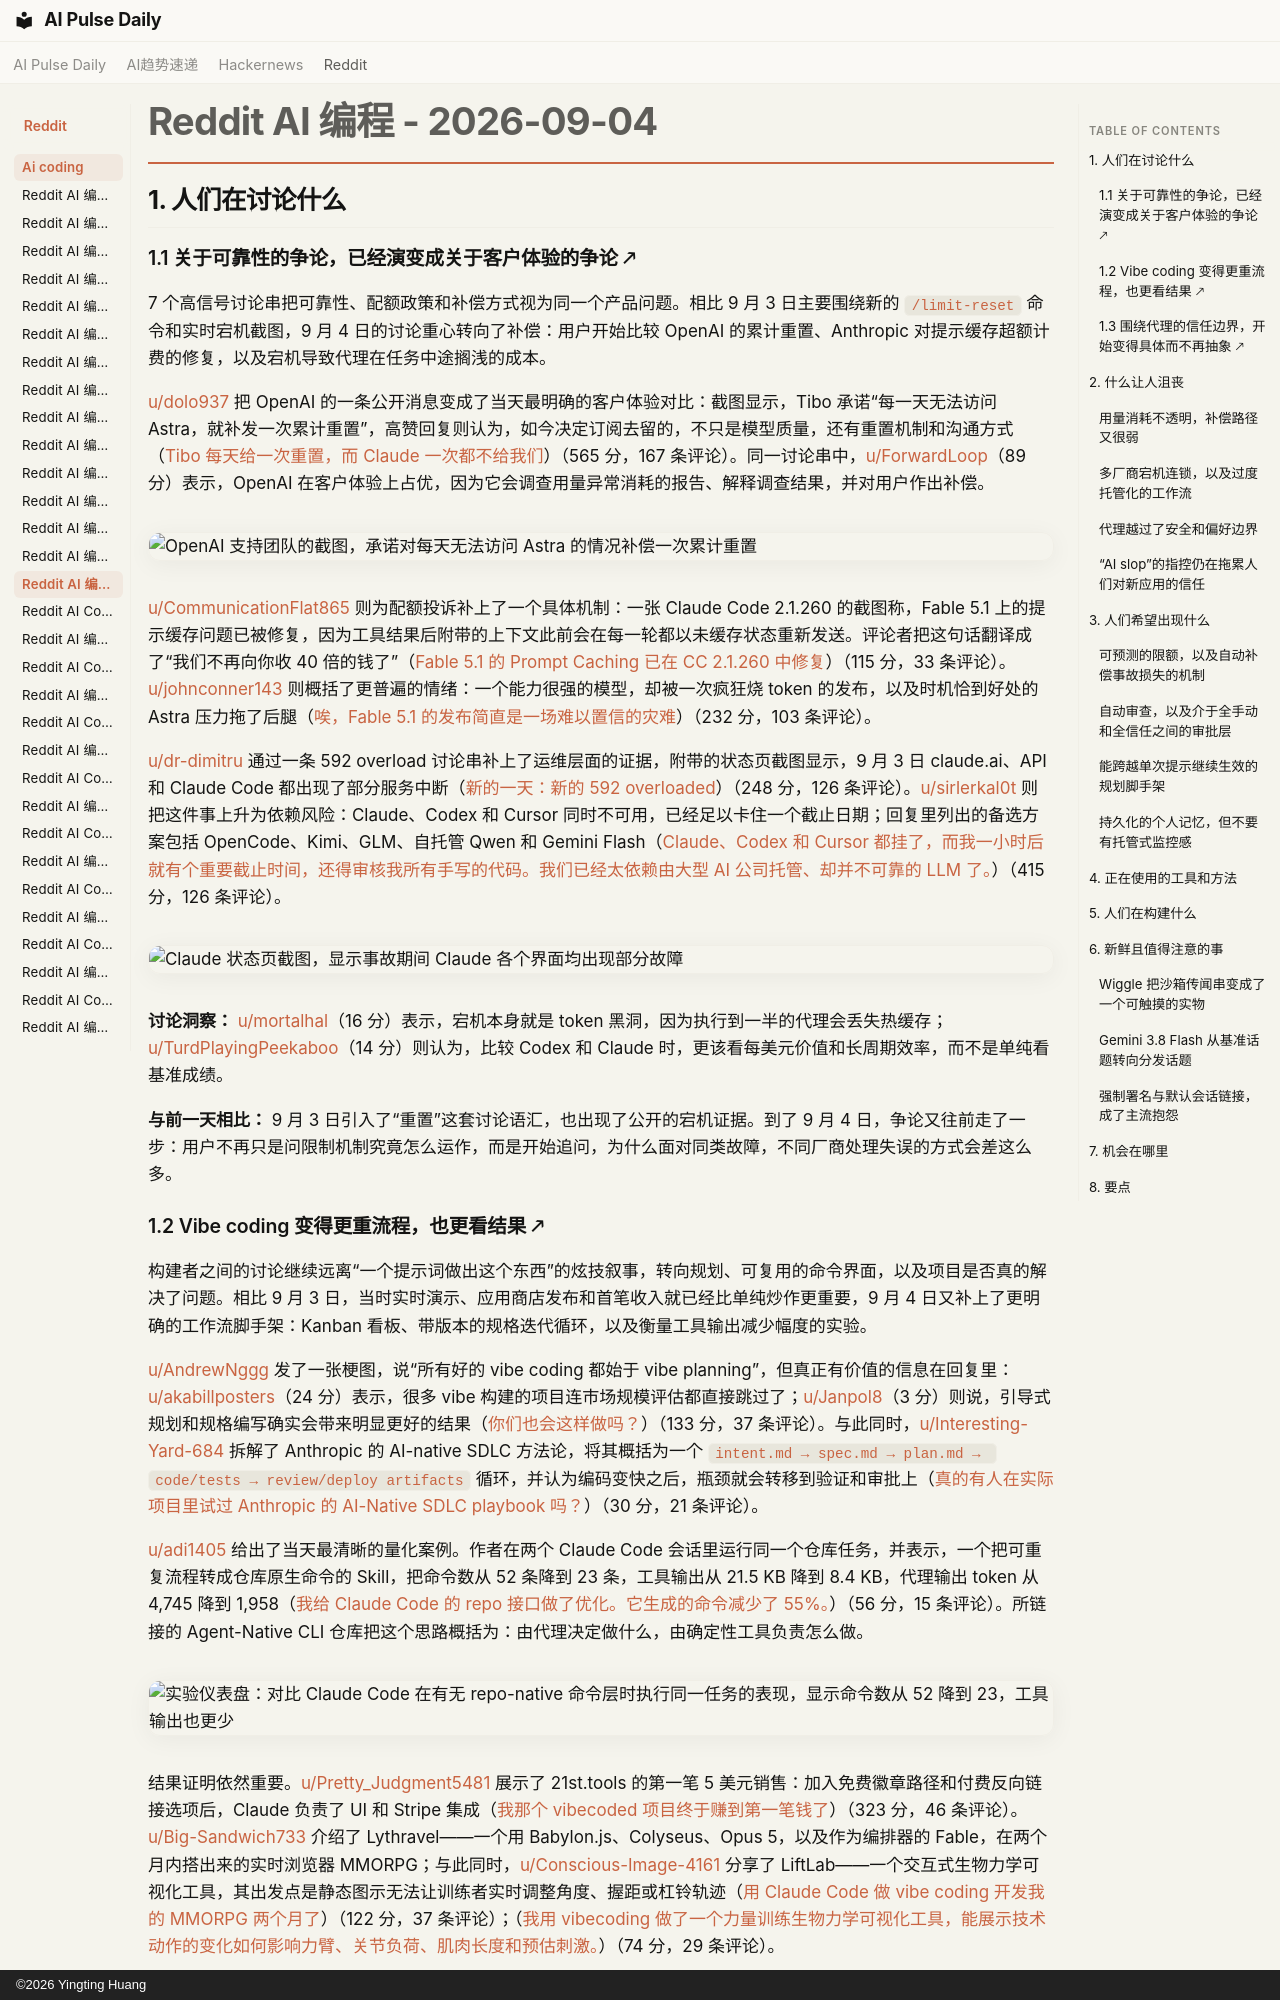

repository: vibewatch/vibewatch.github.io · page: reddit/ai-coding/2026-09-04.zh/index.html · generator: mkdocs · copyright: ©2026 Yingting Huang

# Reddit AI 编程 - 2026-09-04

## 1. 人们在讨论什么

### 1.1 关于可靠性的争论，已经演变成关于客户体验的争论 🡕

7 个高信号讨论串把可靠性、配额政策和补偿方式视为同一个产品问题。相比 9 月 3 日主要围绕新的 `/limit-reset` 命令和实时宕机截图，9 月 4 日的讨论重心转向了补偿：用户开始比较 OpenAI 的累计重置、Anthropic 对提示缓存超额计费的修复，以及宕机导致代理在任务中途搁浅的成本。

[u/dolo937](https://www.reddit.com/user/dolo937) 把 OpenAI 的一条公开消息变成了当天最明确的客户体验对比：截图显示，Tibo 承诺“每一天无法访问 Astra，就补发一次累计重置”，高赞回复则认为，如今决定订阅去留的，不只是模型质量，还有重置机制和沟通方式（[Tibo 每天给一次重置，而 Claude 一次都不给我们](https://www.reddit.com/r/ClaudeCode/comments/1w6o3xu/tibo_is_giving_one_reset_a_day_and_we_are_offered/)）（565 分，167 条评论）。同一讨论串中，[u/ForwardLoop](https://www.reddit.com/user/ForwardLoop)（89 分）表示，OpenAI 在客户体验上占优，因为它会调查用量异常消耗的报告、解释调查结果，并对用户作出补偿。

![OpenAI 支持团队的截图，承诺对每天无法访问 Astra 的情况补偿一次累计重置](https://i.redd.it/8mnozymd6enh1.jpeg)

[u/CommunicationFlat865](https://www.reddit.com/user/CommunicationFlat865) 则为配额投诉补上了一个具体机制：一张 Claude Code 2.1.260 的截图称，Fable 5.1 上的提示缓存问题已被修复，因为工具结果后附带的上下文此前会在每一轮都以未缓存状态重新发送。评论者把这句话翻译成了“我们不再向你收 40 倍的钱了”（[Fable 5.1 的 Prompt Caching 已在 CC 2.1.260 中修复](https://www.reddit.com/r/ClaudeCode/comments/1w6r8kn/fable_51_prompt_caching_fixed_in_cc_21260/)）（115 分，33 条评论）。[u/johnconner143](https://www.reddit.com/user/johnconner143) 则概括了更普遍的情绪：一个能力很强的模型，却被一次疯狂烧 token 的发布，以及时机恰到好处的 Astra 压力拖了后腿（[唉，Fable 5.1 的发布简直是一场难以置信的灾难](https://www.reddit.com/r/ClaudeCode/comments/1w6u3ob/whew_unbelievable_disaster_of_a_launch_for_fable/)）（232 分，103 条评论）。

[u/dr-dimitru](https://www.reddit.com/user/dr-dimitru) 通过一条 592 overload 讨论串补上了运维层面的证据，附带的状态页截图显示，9 月 3 日 claude.ai、API 和 Claude Code 都出现了部分服务中断（[新的一天：新的 592 overloaded](https://www.reddit.com/r/ClaudeCode/comments/1w67g8k/new_day_new_592_overloaded/)）（248 分，126 条评论）。[u/sirlerkal0t](https://www.reddit.com/user/sirlerkal0t) 则把这件事上升为依赖风险：Claude、Codex 和 Cursor 同时不可用，已经足以卡住一个截止日期；回复里列出的备选方案包括 OpenCode、Kimi、GLM、自托管 Qwen 和 Gemini Flash（[Claude、Codex 和 Cursor 都挂了，而我一小时后就有个重要截止时间，还得审核我所有手写的代码。我们已经太依赖由大型 AI 公司托管、却并不可靠的 LLM 了。](https://www.reddit.com/r/ClaudeCode/comments/1w6a6pw/claude_codex_and_cursor_are_down_and_ive_got_a/)）（415 分，126 条评论）。

![Claude 状态页截图，显示事故期间 Claude 各个界面均出现部分故障](https://preview.redd.it/di38fu5u5bnh1.jpeg?width=1260&format=pjpg&auto=webp&s=1296bc2eee9381d7bd0b23462b199c7eb903cef2)

**讨论洞察：** [u/mortalhal](https://www.reddit.com/user/mortalhal)（16 分）表示，宕机本身就是 token 黑洞，因为执行到一半的代理会丢失热缓存；[u/TurdPlayingPeekaboo](https://www.reddit.com/user/TurdPlayingPeekaboo)（14 分）则认为，比较 Codex 和 Claude 时，更该看每美元价值和长周期效率，而不是单纯看基准成绩。

**与前一天相比：** 9 月 3 日引入了“重置”这套讨论语汇，也出现了公开的宕机证据。到了 9 月 4 日，争论又往前走了一步：用户不再只是问限制机制究竟怎么运作，而是开始追问，为什么面对同类故障，不同厂商处理失误的方式会差这么多。
